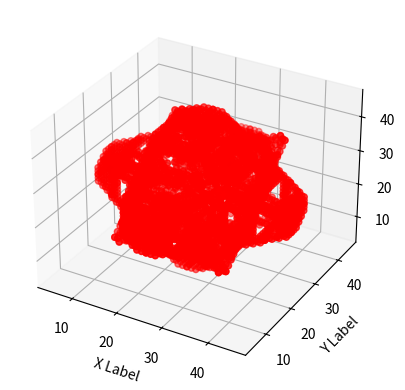

The script that saved this image:
from itertools import permutations
import numpy as n
import matplotlib.pyplot as plt
from mpl_toolkits.mplot3d import Axes3D
# import matplotlib.pyplot as plt
# import matplotlib
# matplotlib.use('Random')
# import matplotlib.pyplot as plt


def other_points(x, y, z):
    return [(x, y, z), (-x, y, z), (x, -y, z), (-x, -y, z), (x, y, -z), (-x, y, -z), (x, -y, -z), (-x, -y, -z)]

def sphere(r):
    i =0
    j =0
#int k , q , r
    q = r
    k = r
    s = 0
    w = 0
#int v , e,
    e = r-1
    v=e
#int l , p
    p = 2*e
    l = p
#int h
    h = r * r
    S = []
# k0 = q, v0 =e, l0 = p, s0 = w
    while s*3 < h:
        while i <= j:
            S.append((abs(i),abs(j),abs(k)))#: { |i| , |j| ,|k|} ={ i, j, k}}
            #print(S)
            s = s + 2*i + 1
            i= i + 1
            if ( s > v):
                k = k - 1
                v = v + 1
                l = l - 2
        w = w + 2*(j - 1) + 1
        j = j + 1
        if ( w > e) :
            q = k - 1
            e = e + p
            p = p - 2
        i = 0
        k = q
        v = e
        l = p
        s = w
    while ( j <= k) :
        while ( j < k) :
       # s = s.union{(i, j, k): { |i| , |j| ,|k|} ={ i, j, k}} ye wali line aap dekh lena
            S.append((abs(i),abs(j),abs(k)))
            #print(S)
            s = (s + (2*i)) + 1
            i= i + 1
            if ( s > v):
                k = k - 1
                v = v + 1
                l = l - 2
        while (( j == k) and ( s < v)):
                    # s = s.union{(i, j, k): { |i| , |j| ,|k|} ={ i, j, k}}
            S.append((abs(i),abs(j),abs(k)))
                    #print(S)
            s = (s + (2*i)) + 1
            i = i + 1
        w = (w+((j-1)*2))+1
        j = j + 1
        if ( w > e) :
            q = k - 1
            e = e + p
            p = p - 2
        i = 0
        k = q
        v = e
        l = p
        s = w
    return(S)

T=[]
tmp=sphere(20)
print(tmp)
for point in tmp:
    for p in list(permutations([point[0], point[1], point[2]])):
        T.extend(other_points(p[0], p[1], p[2]))


x_val = n.array([x[0] for x in T])
y_val = n.array([x[1] for x in T])
z_val = n.array([x[2] for x in T])
#
#matplotlib.plot(x_val,y_val,z_val)
#
#matplotlib.show()

fig = plt.figure()
ax = fig.add_subplot(111, projection='3d')

#x =[1,2,3,4,5,6,7,8,9,10]
#z =[2,3,3,3,5,7,9,11,9,10]


#
offset = 25
ax.scatter(x_val + offset, y_val + offset, z_val + offset, c='r', marker='o')
#

with open("output.txt", "w") as file1:
    for ind in range(len(x_val)):
        x, y, z = x_val[ind] + offset, y_val[ind] + offset, z_val[ind] + offset
        file1.write(f"{x},{y},{z}\n")

ax.set_xlabel('X Label')
ax.set_ylabel('Y Label')
ax.set_zlabel('Z Label')
plt.show()
